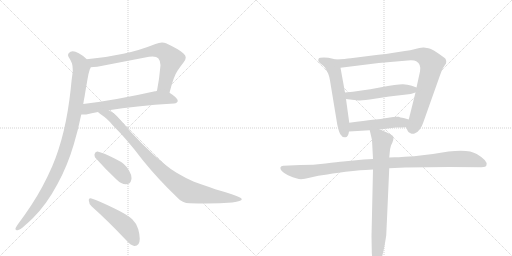
t = 0.00 s
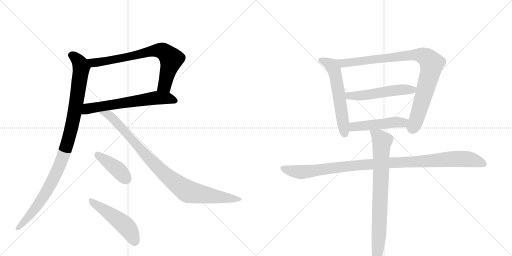
t = 2.01 s
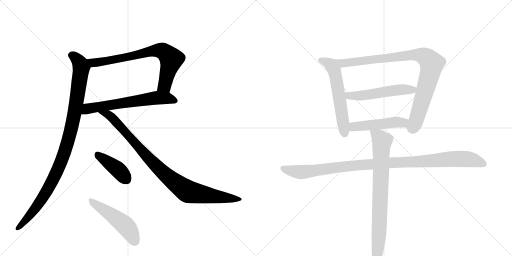
t = 4.02 s
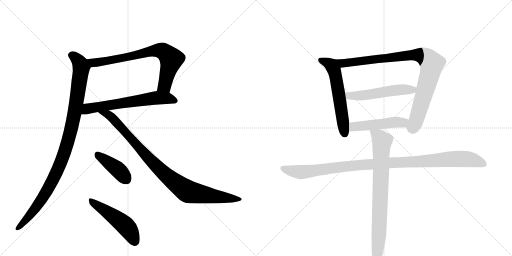
t = 6.04 s
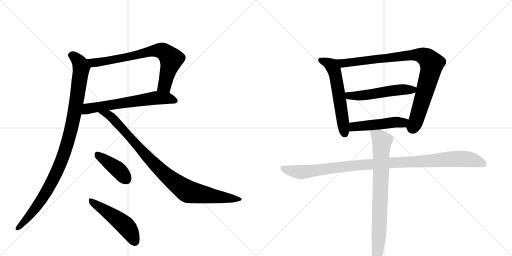
t = 8.05 s
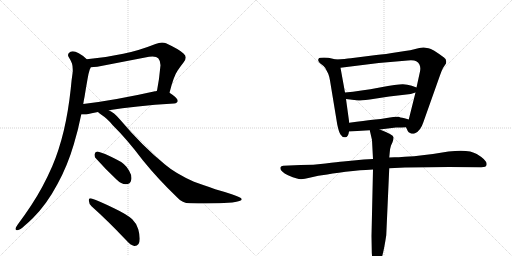
t = 10.06 s

The animated SVG that drew these frames (rendered in a browser with its animation timeline set to each time). Animation: 12 CSS @keyframes rules; one cycle of 10.06 s.

<svg version="1.1" viewBox="0 0 2048 1024" xmlns="http://www.w3.org/2000/svg">
  <g stroke="lightgray" stroke-dasharray="1,1" stroke-width="1" transform="scale(4, 4)">
    <line x1="0" y1="0" x2="256" y2="256"></line>
    <line x1="256" y1="0" x2="0" y2="256"></line>
    <line x1="128" y1="0" x2="128" y2="256"></line>
    <line x1="0" y1="128" x2="256" y2="128"></line>
    <line x1="256" y1="0" x2="512" y2="256"></line>
    <line x1="512" y1="0" x2="256" y2="256"></line>
    <line x1="384" y1="0" x2="384" y2="256"></line>
    <line x1="256" y1="128" x2="512" y2="128"></line>
  </g>
<g transform="scale(1, -1) translate(0, -850)">
   <style type="text/css">
    @keyframes keyframes0 {
      from {
       stroke: black;
       stroke-dashoffset: 743;
       stroke-width: 128;
       }
       71% {
       animation-timing-function: step-end;
       stroke: black;
       stroke-dashoffset: 0;
       stroke-width: 128;
       }
       to {
       stroke: black;
       stroke-width: 1024;
       }
       }
       #make-me-a-hanzi-animation-0 {
         animation: keyframes0 0.854655s both;
         animation-delay: 0.000000s;
         animation-timing-function: linear;
       }
    @keyframes keyframes1 {
      from {
       stroke: black;
       stroke-dashoffset: 638;
       stroke-width: 128;
       }
       67% {
       animation-timing-function: step-end;
       stroke: black;
       stroke-dashoffset: 0;
       stroke-width: 128;
       }
       to {
       stroke: black;
       stroke-width: 1024;
       }
       }
       #make-me-a-hanzi-animation-1 {
         animation: keyframes1 0.769206s both;
         animation-delay: 0.854655s;
         animation-timing-function: linear;
       }
    @keyframes keyframes2 {
      from {
       stroke: black;
       stroke-dashoffset: 1032;
       stroke-width: 128;
       }
       77% {
       animation-timing-function: step-end;
       stroke: black;
       stroke-dashoffset: 0;
       stroke-width: 128;
       }
       to {
       stroke: black;
       stroke-width: 1024;
       }
       }
       #make-me-a-hanzi-animation-2 {
         animation: keyframes2 1.089844s both;
         animation-delay: 1.623861s;
         animation-timing-function: linear;
       }
    @keyframes keyframes3 {
      from {
       stroke: black;
       stroke-dashoffset: 947;
       stroke-width: 128;
       }
       76% {
       animation-timing-function: step-end;
       stroke: black;
       stroke-dashoffset: 0;
       stroke-width: 128;
       }
       to {
       stroke: black;
       stroke-width: 1024;
       }
       }
       #make-me-a-hanzi-animation-3 {
         animation: keyframes3 1.020671s both;
         animation-delay: 2.713704s;
         animation-timing-function: linear;
       }
    @keyframes keyframes4 {
      from {
       stroke: black;
       stroke-dashoffset: 409;
       stroke-width: 128;
       }
       57% {
       animation-timing-function: step-end;
       stroke: black;
       stroke-dashoffset: 0;
       stroke-width: 128;
       }
       to {
       stroke: black;
       stroke-width: 1024;
       }
       }
       #make-me-a-hanzi-animation-4 {
         animation: keyframes4 0.582845s both;
         animation-delay: 3.734375s;
         animation-timing-function: linear;
       }
    @keyframes keyframes5 {
      from {
       stroke: black;
       stroke-dashoffset: 503;
       stroke-width: 128;
       }
       62% {
       animation-timing-function: step-end;
       stroke: black;
       stroke-dashoffset: 0;
       stroke-width: 128;
       }
       to {
       stroke: black;
       stroke-width: 1024;
       }
       }
       #make-me-a-hanzi-animation-5 {
         animation: keyframes5 0.659342s both;
         animation-delay: 4.317220s;
         animation-timing-function: linear;
       }
    @keyframes keyframes6 {
      from {
       stroke: black;
       stroke-dashoffset: 584;
       stroke-width: 128;
       }
       66% {
       animation-timing-function: step-end;
       stroke: black;
       stroke-dashoffset: 0;
       stroke-width: 128;
       }
       to {
       stroke: black;
       stroke-width: 1024;
       }
       }
       #make-me-a-hanzi-animation-6 {
         animation: keyframes6 0.725260s both;
         animation-delay: 4.976562s;
         animation-timing-function: linear;
       }
    @keyframes keyframes7 {
      from {
       stroke: black;
       stroke-dashoffset: 929;
       stroke-width: 128;
       }
       75% {
       animation-timing-function: step-end;
       stroke: black;
       stroke-dashoffset: 0;
       stroke-width: 128;
       }
       to {
       stroke: black;
       stroke-width: 1024;
       }
       }
       #make-me-a-hanzi-animation-7 {
         animation: keyframes7 1.006022s both;
         animation-delay: 5.701823s;
         animation-timing-function: linear;
       }
    @keyframes keyframes8 {
      from {
       stroke: black;
       stroke-dashoffset: 533;
       stroke-width: 128;
       }
       63% {
       animation-timing-function: step-end;
       stroke: black;
       stroke-dashoffset: 0;
       stroke-width: 128;
       }
       to {
       stroke: black;
       stroke-width: 1024;
       }
       }
       #make-me-a-hanzi-animation-8 {
         animation: keyframes8 0.683757s both;
         animation-delay: 6.707845s;
         animation-timing-function: linear;
       }
    @keyframes keyframes9 {
      from {
       stroke: black;
       stroke-dashoffset: 491;
       stroke-width: 128;
       }
       62% {
       animation-timing-function: step-end;
       stroke: black;
       stroke-dashoffset: 0;
       stroke-width: 128;
       }
       to {
       stroke: black;
       stroke-width: 1024;
       }
       }
       #make-me-a-hanzi-animation-9 {
         animation: keyframes9 0.649577s both;
         animation-delay: 7.391602s;
         animation-timing-function: linear;
       }
    @keyframes keyframes10 {
      from {
       stroke: black;
       stroke-dashoffset: 1066;
       stroke-width: 128;
       }
       78% {
       animation-timing-function: step-end;
       stroke: black;
       stroke-dashoffset: 0;
       stroke-width: 128;
       }
       to {
       stroke: black;
       stroke-width: 1024;
       }
       }
       #make-me-a-hanzi-animation-10 {
         animation: keyframes10 1.117513s both;
         animation-delay: 8.041178s;
         animation-timing-function: linear;
       }
    @keyframes keyframes11 {
      from {
       stroke: black;
       stroke-dashoffset: 801;
       stroke-width: 128;
       }
       72% {
       animation-timing-function: step-end;
       stroke: black;
       stroke-dashoffset: 0;
       stroke-width: 128;
       }
       to {
       stroke: black;
       stroke-width: 1024;
       }
       }
       #make-me-a-hanzi-animation-11 {
         animation: keyframes11 0.901855s both;
         animation-delay: 9.158691s;
         animation-timing-function: linear;
       }
</style>
<path d="M 678 479 Q 695 546 710 567 Q 722 585 734 600 Q 743 611 743 620 Q 743 629 734 636 Q 718 652 664 677 Q 657 680 648 680 Q 636 680 622 674 Q 554 647 493 635 Q 420 619 347 613 C 317 610 333 579 363 581 Q 374 582 389 583 L 596 623 Q 604 624 610 624 Q 627 624 633 617 Q 642 607 642 589 Q 637 532 628 487 C 622 458 670 450 678 479 Z" fill="lightgray"></path> 
<path d="M 696 436 Q 711 438 711 447 Q 711 458 678 479 C 656 494 656 494 628 487 Q 623 485 620 485 Q 460 449 333 434 C 303 430 295 392 325 392 L 345 392 Q 365 398 392 402 L 435 409 Q 537 426 696 436 Z" fill="lightgray"></path> 
<path d="M 347 613 Q 334 627 315 637 Q 301 645 291 645 Q 286 645 282 643 Q 272 638 272 630 Q 272 627 274 623 Q 282 611 288 596 Q 291 586 291 571 L 291 563 Q 286 531 283 495 Q 273 403 255 327 Q 236 248 209 185 Q 171 98 125 29 Q 98 -12 71 -48 Q 65 -57 62 -63 L 62 -66 Q 62 -71 68 -71 L 70 -71 Q 81 -69 97 -54 Q 117 -37 132 -22 Q 187 33 230 114 Q 270 187 295 272 Q 313 332 325 392 L 333 434 Q 335 449 338 462 Q 344 500 350 533 Q 353 554 359 572 Q 362 578 363 581 C 368 595 368 595 347 613 Z" fill="lightgray"></path> 
<path d="M 392 402 Q 394 399 400 395 Q 433 373 451 349 Q 508 293 572 208 Q 631 135 709 60 Q 729 37 759 37 Q 794 36 825 36 Q 881 36 929 40 Q 967 45 967 53 L 967 54 Q 964 61 927 73 Q 894 84 861 93 Q 807 113 776 123 Q 702 156 660 192 Q 569 266 478 374 Q 456 400 435 409 C 409 424 368 420 392 402 Z" fill="lightgray"></path> 
<path d="M 466 132 Q 485 113 503 113 Q 522 113 525 131 Q 526 134 526 138 Q 526 151 516 168 Q 501 196 468 211 Q 412 240 390 244 L 389 244 Q 381 244 378 233 L 378 229 Q 378 221 385 215 Q 424 171 466 132 Z" fill="lightgray"></path> 
<path d="M 504 -110 Q 522 -131 537 -134 L 539 -134 Q 548 -134 554 -126 Q 559 -118 559 -105 Q 559 -89 553 -67 Q 545 -42 529 -27 Q 507 -7 456 17 Q 397 46 366 56 Q 363 57 361 57 Q 355 57 355 49 Q 356 34 366 25 Q 429 -31 504 -110 Z" fill="lightgray"></path> 
<path d="M 1343 612 L 1327 616 Q 1315 620 1296 620 Q 1277 620 1275 616 Q 1267 605 1288 591 Q 1294 587 1301 578 L 1313 555 Q 1318 542 1320 528 L 1349 352 Q 1355 323 1362 312 Q 1369 300 1381 301 Q 1393 301 1396 324 L 1397 359 L 1384 454 L 1380 480 L 1362 579 C 1357 609 1357 609 1343 612 Z" fill="lightgray"></path> 
<path d="M 1624 341 L 1631 326 Q 1633 321 1642 317 Q 1651 313 1660 317 Q 1682 326 1693 360 L 1759 546 Q 1766 567 1772 578 L 1784 596 Q 1788 613 1776 620 Q 1729 655 1714 657 L 1695 660 Q 1692 661 1669 656 Q 1650 650 1594 642 Q 1539 633 1505 630 L 1403 617 Q 1382 614 1343 612 C 1313 610 1332 575 1362 579 L 1515 598 L 1631 608 Q 1656 610 1665 605 Q 1686 593 1680 564 L 1666 500 L 1662 480 L 1635 372 C 1628 343 1622 345 1624 341 Z" fill="lightgray"></path> 
<path d="M 1666 500 L 1647 507 Q 1629 512 1612 513 Q 1596 514 1519 500 Q 1442 486 1380 480 C 1350 477 1354 458 1384 454 L 1433 448 Q 1435 447 1479 452 L 1557 464 L 1643 474 L 1662 480 C 1691 489 1693 490 1666 500 Z" fill="lightgray"></path> 
<path d="M 1519 332 L 1584 340 Q 1608 340 1624 341 C 1654 343 1664 364 1635 372 L 1618 377 Q 1597 381 1595 383 Q 1583 385 1553 379 Q 1523 373 1491 371 Q 1460 368 1397 359 C 1367 355 1366 322 1396 324 L 1479 329 L 1519 332 Z" fill="lightgray"></path> 
<path d="M 1492 214 L 1455 212 L 1373 204 Q 1351 202 1302 196 Q 1254 190 1202 190 L 1133 187 Q 1124 186 1122 181 Q 1117 167 1152 149 Q 1172 140 1188 136 Q 1204 129 1238 139 Q 1273 148 1309 152 Q 1350 160 1412 166 Q 1474 172 1492 172 L 1557 177 L 1620 180 L 1713 181 Q 1747 182 1795 182 L 1925 181 Q 1945 181 1946 190 Q 1952 207 1907 234 Q 1876 254 1794 244 Q 1689 226 1619 223 L 1595 221 Q 1567 222 1557 220 L 1492 214 Z" fill="lightgray"></path> 
<path d="M 1479 329 L 1488 290 L 1492 214 L 1492 172 L 1486 -94 L 1487 -151 Q 1487 -176 1492 -197 Q 1500 -224 1513 -211 Q 1530 -193 1545 -91 L 1557 177 L 1557 220 L 1559 241 Q 1560 256 1564 268 L 1570 281 Q 1575 295 1574 301 Q 1574 311 1519 332 C 1491 343 1474 350 1479 329 Z" fill="lightgray"></path> 
      <clipPath id="make-me-a-hanzi-clip-0">
      <path d="M 678 479 Q 695 546 710 567 Q 722 585 734 600 Q 743 611 743 620 Q 743 629 734 636 Q 718 652 664 677 Q 657 680 648 680 Q 636 680 622 674 Q 554 647 493 635 Q 420 619 347 613 C 317 610 333 579 363 581 Q 374 582 389 583 L 596 623 Q 604 624 610 624 Q 627 624 633 617 Q 642 607 642 589 Q 637 532 628 487 C 622 458 670 450 678 479 Z" fill="lightgray"></path>
      </clipPath>
      <path clip-path="url(#make-me-a-hanzi-clip-0)" d="M 355 610 L 373 599 L 393 600 L 607 646 L 651 646 L 685 611 L 659 509 L 635 492 " fill="none" id="make-me-a-hanzi-animation-0" stroke-dasharray="615 1230" stroke-linecap="round"></path>

      <clipPath id="make-me-a-hanzi-clip-1">
      <path d="M 696 436 Q 711 438 711 447 Q 711 458 678 479 C 656 494 656 494 628 487 Q 623 485 620 485 Q 460 449 333 434 C 303 430 295 392 325 392 L 345 392 Q 365 398 392 402 L 435 409 Q 537 426 696 436 Z" fill="lightgray"></path>
      </clipPath>
      <path clip-path="url(#make-me-a-hanzi-clip-1)" d="M 330 398 L 351 415 L 630 459 L 676 457 L 701 448 " fill="none" id="make-me-a-hanzi-animation-1" stroke-dasharray="510 1020" stroke-linecap="round"></path>

      <clipPath id="make-me-a-hanzi-clip-2">
      <path d="M 347 613 Q 334 627 315 637 Q 301 645 291 645 Q 286 645 282 643 Q 272 638 272 630 Q 272 627 274 623 Q 282 611 288 596 Q 291 586 291 571 L 291 563 Q 286 531 283 495 Q 273 403 255 327 Q 236 248 209 185 Q 171 98 125 29 Q 98 -12 71 -48 Q 65 -57 62 -63 L 62 -66 Q 62 -71 68 -71 L 70 -71 Q 81 -69 97 -54 Q 117 -37 132 -22 Q 187 33 230 114 Q 270 187 295 272 Q 313 332 325 392 L 333 434 Q 335 449 338 462 Q 344 500 350 533 Q 353 554 359 572 Q 362 578 363 581 C 368 595 368 595 347 613 Z" fill="lightgray"></path>
      </clipPath>
      <path clip-path="url(#make-me-a-hanzi-clip-2)" d="M 284 630 L 316 604 L 325 575 L 291 361 L 264 257 L 219 145 L 175 65 L 106 -27 L 68 -64 " fill="none" id="make-me-a-hanzi-animation-2" stroke-dasharray="904 1808" stroke-linecap="round"></path>

      <clipPath id="make-me-a-hanzi-clip-3">
      <path d="M 392 402 Q 394 399 400 395 Q 433 373 451 349 Q 508 293 572 208 Q 631 135 709 60 Q 729 37 759 37 Q 794 36 825 36 Q 881 36 929 40 Q 967 45 967 53 L 967 54 Q 964 61 927 73 Q 894 84 861 93 Q 807 113 776 123 Q 702 156 660 192 Q 569 266 478 374 Q 456 400 435 409 C 409 424 368 420 392 402 Z" fill="lightgray"></path>
      </clipPath>
      <path clip-path="url(#make-me-a-hanzi-clip-3)" d="M 399 402 L 441 385 L 616 195 L 669 145 L 745 87 L 833 68 L 961 54 " fill="none" id="make-me-a-hanzi-animation-3" stroke-dasharray="819 1638" stroke-linecap="round"></path>

      <clipPath id="make-me-a-hanzi-clip-4">
      <path d="M 466 132 Q 485 113 503 113 Q 522 113 525 131 Q 526 134 526 138 Q 526 151 516 168 Q 501 196 468 211 Q 412 240 390 244 L 389 244 Q 381 244 378 233 L 378 229 Q 378 221 385 215 Q 424 171 466 132 Z" fill="lightgray"></path>
      </clipPath>
      <path clip-path="url(#make-me-a-hanzi-clip-4)" d="M 390 233 L 475 169 L 505 133 " fill="none" id="make-me-a-hanzi-animation-4" stroke-dasharray="281 562" stroke-linecap="round"></path>

      <clipPath id="make-me-a-hanzi-clip-5">
      <path d="M 504 -110 Q 522 -131 537 -134 L 539 -134 Q 548 -134 554 -126 Q 559 -118 559 -105 Q 559 -89 553 -67 Q 545 -42 529 -27 Q 507 -7 456 17 Q 397 46 366 56 Q 363 57 361 57 Q 355 57 355 49 Q 356 34 366 25 Q 429 -31 504 -110 Z" fill="lightgray"></path>
      </clipPath>
      <path clip-path="url(#make-me-a-hanzi-clip-5)" d="M 362 50 L 506 -57 L 539 -116 " fill="none" id="make-me-a-hanzi-animation-5" stroke-dasharray="375 750" stroke-linecap="round"></path>

      <clipPath id="make-me-a-hanzi-clip-6">
      <path d="M 1343 612 L 1327 616 Q 1315 620 1296 620 Q 1277 620 1275 616 Q 1267 605 1288 591 Q 1294 587 1301 578 L 1313 555 Q 1318 542 1320 528 L 1349 352 Q 1355 323 1362 312 Q 1369 300 1381 301 Q 1393 301 1396 324 L 1397 359 L 1384 454 L 1380 480 L 1362 579 C 1357 609 1357 609 1343 612 Z" fill="lightgray"></path>
      </clipPath>
      <path clip-path="url(#make-me-a-hanzi-clip-6)" d="M 1282 610 L 1325 589 L 1336 571 L 1379 316 " fill="none" id="make-me-a-hanzi-animation-6" stroke-dasharray="456 912" stroke-linecap="round"></path>

      <clipPath id="make-me-a-hanzi-clip-7">
      <path d="M 1624 341 L 1631 326 Q 1633 321 1642 317 Q 1651 313 1660 317 Q 1682 326 1693 360 L 1759 546 Q 1766 567 1772 578 L 1784 596 Q 1788 613 1776 620 Q 1729 655 1714 657 L 1695 660 Q 1692 661 1669 656 Q 1650 650 1594 642 Q 1539 633 1505 630 L 1403 617 Q 1382 614 1343 612 C 1313 610 1332 575 1362 579 L 1515 598 L 1631 608 Q 1656 610 1665 605 Q 1686 593 1680 564 L 1666 500 L 1662 480 L 1635 372 C 1628 343 1622 345 1624 341 Z" fill="lightgray"></path>
      </clipPath>
      <path clip-path="url(#make-me-a-hanzi-clip-7)" d="M 1352 610 L 1372 598 L 1659 631 L 1684 629 L 1709 617 L 1727 595 L 1718 549 L 1663 363 L 1652 342 L 1637 342 " fill="none" id="make-me-a-hanzi-animation-7" stroke-dasharray="801 1602" stroke-linecap="round"></path>

      <clipPath id="make-me-a-hanzi-clip-8">
      <path d="M 1666 500 L 1647 507 Q 1629 512 1612 513 Q 1596 514 1519 500 Q 1442 486 1380 480 C 1350 477 1354 458 1384 454 L 1433 448 Q 1435 447 1479 452 L 1557 464 L 1643 474 L 1662 480 C 1691 489 1693 490 1666 500 Z" fill="lightgray"></path>
      </clipPath>
      <path clip-path="url(#make-me-a-hanzi-clip-8)" d="M 1388 475 L 1397 467 L 1465 469 L 1534 483 L 1650 491 L 1659 496 " fill="none" id="make-me-a-hanzi-animation-8" stroke-dasharray="405 810" stroke-linecap="round"></path>

      <clipPath id="make-me-a-hanzi-clip-9">
      <path d="M 1519 332 L 1584 340 Q 1608 340 1624 341 C 1654 343 1664 364 1635 372 L 1618 377 Q 1597 381 1595 383 Q 1583 385 1553 379 Q 1523 373 1491 371 Q 1460 368 1397 359 C 1367 355 1366 322 1396 324 L 1479 329 L 1519 332 Z" fill="lightgray"></path>
      </clipPath>
      <path clip-path="url(#make-me-a-hanzi-clip-9)" d="M 1403 330 L 1416 343 L 1580 362 L 1610 359 L 1629 368 " fill="none" id="make-me-a-hanzi-animation-9" stroke-dasharray="363 726" stroke-linecap="round"></path>

      <clipPath id="make-me-a-hanzi-clip-10">
      <path d="M 1492 214 L 1455 212 L 1373 204 Q 1351 202 1302 196 Q 1254 190 1202 190 L 1133 187 Q 1124 186 1122 181 Q 1117 167 1152 149 Q 1172 140 1188 136 Q 1204 129 1238 139 Q 1273 148 1309 152 Q 1350 160 1412 166 Q 1474 172 1492 172 L 1557 177 L 1620 180 L 1713 181 Q 1747 182 1795 182 L 1925 181 Q 1945 181 1946 190 Q 1952 207 1907 234 Q 1876 254 1794 244 Q 1689 226 1619 223 L 1595 221 Q 1567 222 1557 220 L 1492 214 Z" fill="lightgray"></path>
      </clipPath>
      <path clip-path="url(#make-me-a-hanzi-clip-10)" d="M 1131 177 L 1204 161 L 1450 191 L 1825 215 L 1883 212 L 1934 194 " fill="none" id="make-me-a-hanzi-animation-10" stroke-dasharray="938 1876" stroke-linecap="round"></path>

      <clipPath id="make-me-a-hanzi-clip-11">
      <path d="M 1479 329 L 1488 290 L 1492 214 L 1492 172 L 1486 -94 L 1487 -151 Q 1487 -176 1492 -197 Q 1500 -224 1513 -211 Q 1530 -193 1545 -91 L 1557 177 L 1557 220 L 1559 241 Q 1560 256 1564 268 L 1570 281 Q 1575 295 1574 301 Q 1574 311 1519 332 C 1491 343 1474 350 1479 329 Z" fill="lightgray"></path>
      </clipPath>
      <path clip-path="url(#make-me-a-hanzi-clip-11)" d="M 1486 324 L 1520 299 L 1528 284 L 1517 -66 L 1504 -201 " fill="none" id="make-me-a-hanzi-animation-11" stroke-dasharray="673 1346" stroke-linecap="round"></path>

</g>
</svg>
